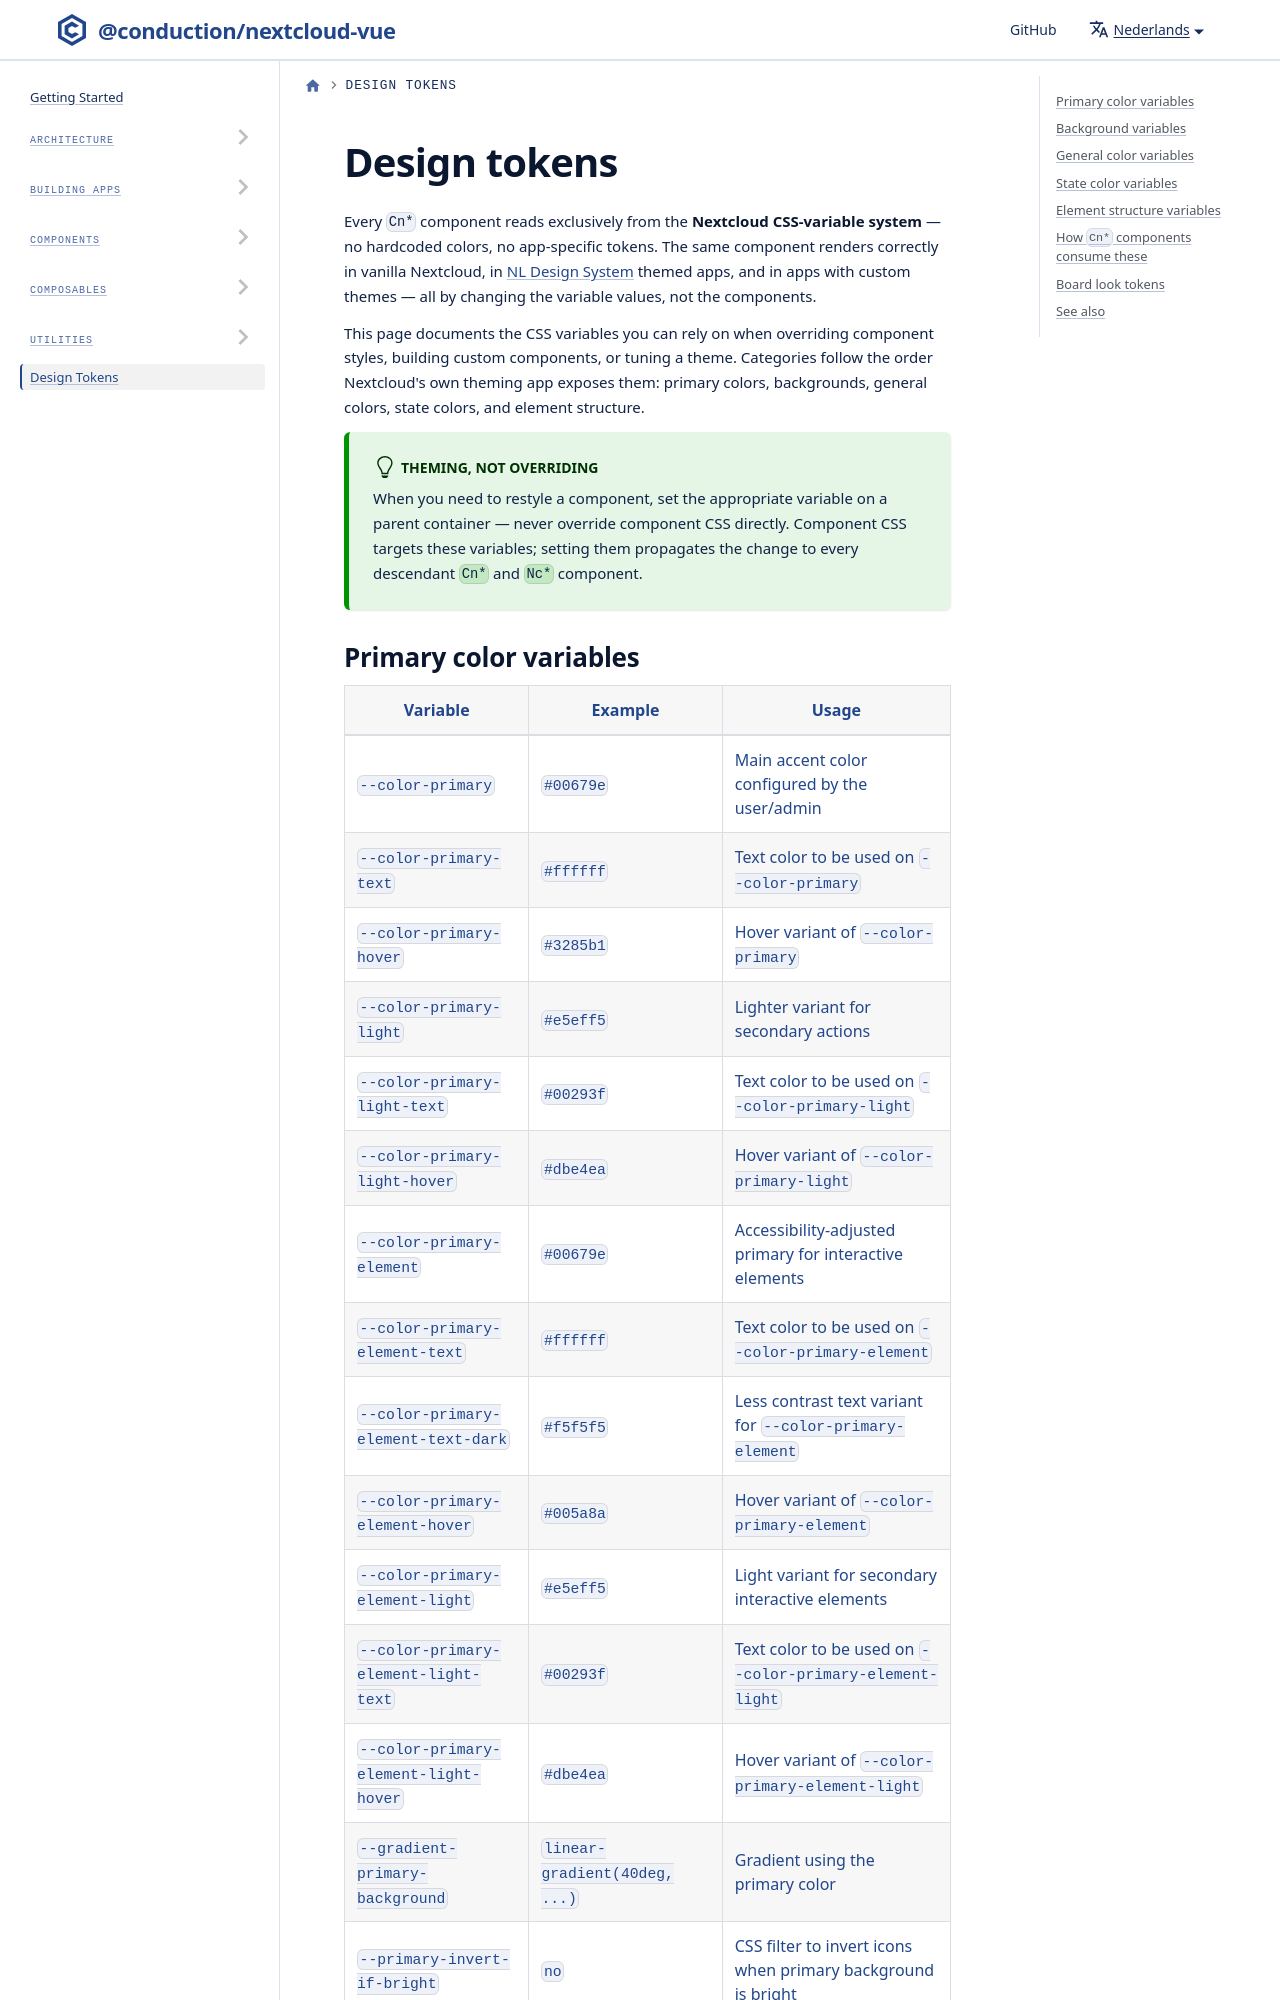

repository: ConductionNL/nextcloud-vue · page: nl/docs/design-tokens/index.html · generator: docusaurus

---
sidebar_position: 25
---

# Design tokens

Every `Cn*` component reads exclusively from the **Nextcloud CSS-variable system** — no hardcoded colors, no app-specific tokens. The same component renders correctly in vanilla Nextcloud, in [NL Design System](https://nldesignsystem.nl) themed apps, and in apps with custom themes — all by changing the variable values, not the components.

This page documents the CSS variables you can rely on when overriding component styles, building custom components, or tuning a theme. Categories follow the order Nextcloud's own theming app exposes them: primary colors, backgrounds, general colors, state colors, and element structure.

:::tip Theming, not overriding
When you need to restyle a component, set the appropriate variable on a parent container — never override component CSS directly. Component CSS targets these variables; setting them propagates the change to every descendant `Cn*` and `Nc*` component.
:::
